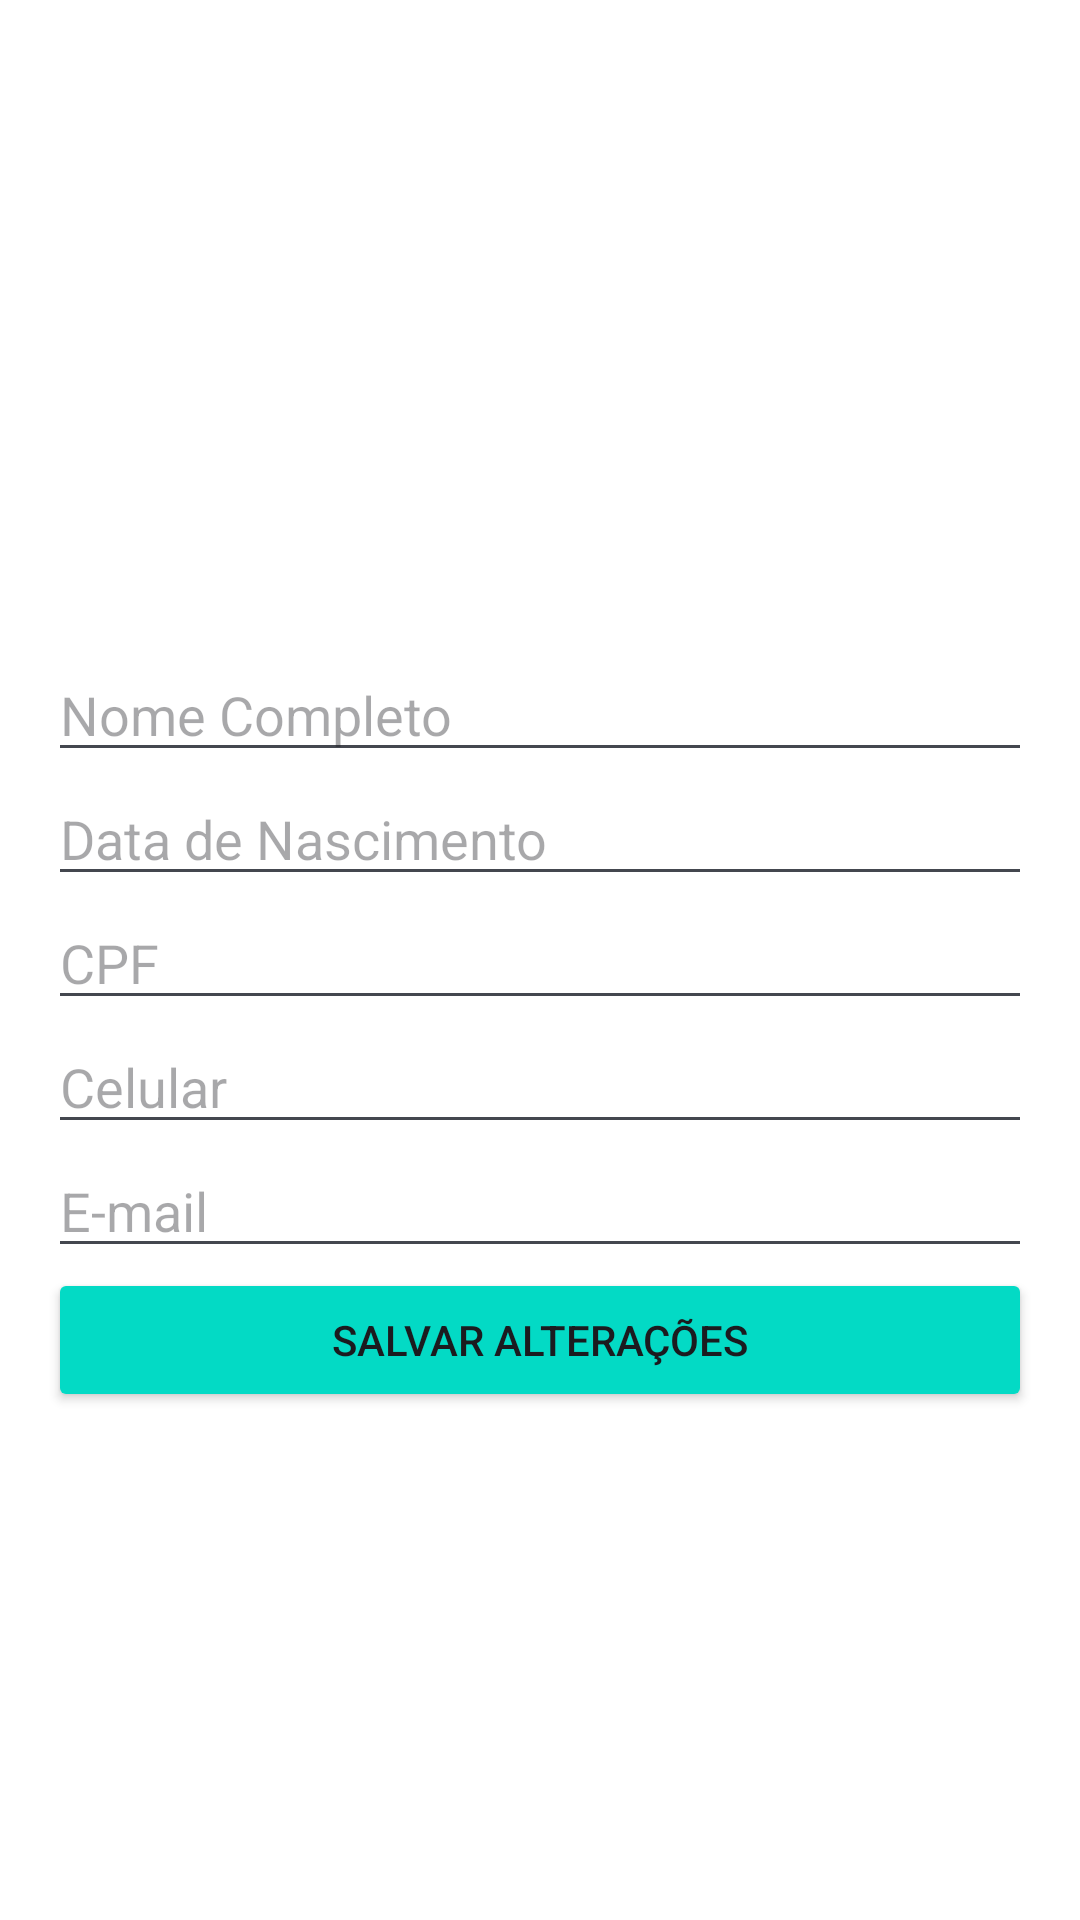

Write the Android layout XML for this screen, with the resource values it uses.
<!-- AndroidManifest.xml: application theme Base.Theme.Agenda -->
<!-- res/layout/activity_profile.xml -->
<?xml version="1.0" encoding="utf-8"?>
<ScrollView
    android:layout_width="match_parent"
    android:layout_height="match_parent"
    xmlns:android="http://schemas.android.com/apk/res/android"
    android:padding="16dp"
    style="@style/BACKGROUND">

    <LinearLayout
        android:layout_width="match_parent"
        android:layout_height="wrap_content"
        android:orientation="vertical"
        android:layout_marginTop="200dp"
        android:gravity="center">


        <EditText
            android:layout_width="match_parent"
            android:layout_height="wrap_content"
            android:id="@+id/etFullName"
            android:hint="Nome Completo"
            android:inputType="textPersonName"/>

        <EditText
            android:layout_width="match_parent"
            android:layout_height="wrap_content"
            android:id="@+id/etBirthDate"
            android:hint="Data de Nascimento"
            android:inputType="date"/>

        <EditText
            android:layout_width="match_parent"
            android:layout_height="wrap_content"
            android:hint="CPF"
            android:id="@+id/etCPF"
            android:inputType="number"/>

        <EditText
            android:layout_width="match_parent"
            android:layout_height="wrap_content"
            android:id="@+id/etPhone"
            android:hint="Celular"
            android:inputType="phone"/>

        <EditText
            android:layout_width="match_parent"
            android:layout_height="wrap_content"
            android:id="@+id/etEmail"
            android:hint="E-mail"
            android:inputType="textEmailAddress"/>

       <Button
           android:layout_width="match_parent"
           android:layout_height="wrap_content"
           android:id="@+id/bntUpdate"
           android:text="Salvar Alterações"
           style="@style/FLOATING_ACTION_BUTTON"/>

    </LinearLayout>
</ScrollView>
<!-- resources referenced by this layout -->
<resources>
  <style name="BACKGROUND">
          <item name="android:background">@color/white</item>
      </style>
  <style name="FLOATING_ACTION_BUTTON">
          <item name="android:backgroundTint">@color/teal_200</item>
      </style>
  <style name="Base.Theme.Agenda" parent="Theme.Material3.DynamicColors.DayNight.NoActionBar">
          
          <item name="colorPrimary">@color/purple_200</item>
          <item name="colorPrimaryVariant">@color/white</item>
          <item name="colorOnPrimary">@color/white</item>
          
          <item name="colorSecondary">@color/teal_200</item>
          <item name="colorSecondaryVariant">@color/lavander</item>
          <item name="colorOnSecondary">@color/white</item>
          
          <item name="android:statusBarColor">?attr/colorPrimaryVariant</item>
      </style>
  <color name="white">#FFFFFFFF</color>
  <color name="teal_200">#ff03dac5 </color>
  <color name="purple_200">#ffbb86fc</color>
  <color name="lavander">#8692f7</color>
</resources>
